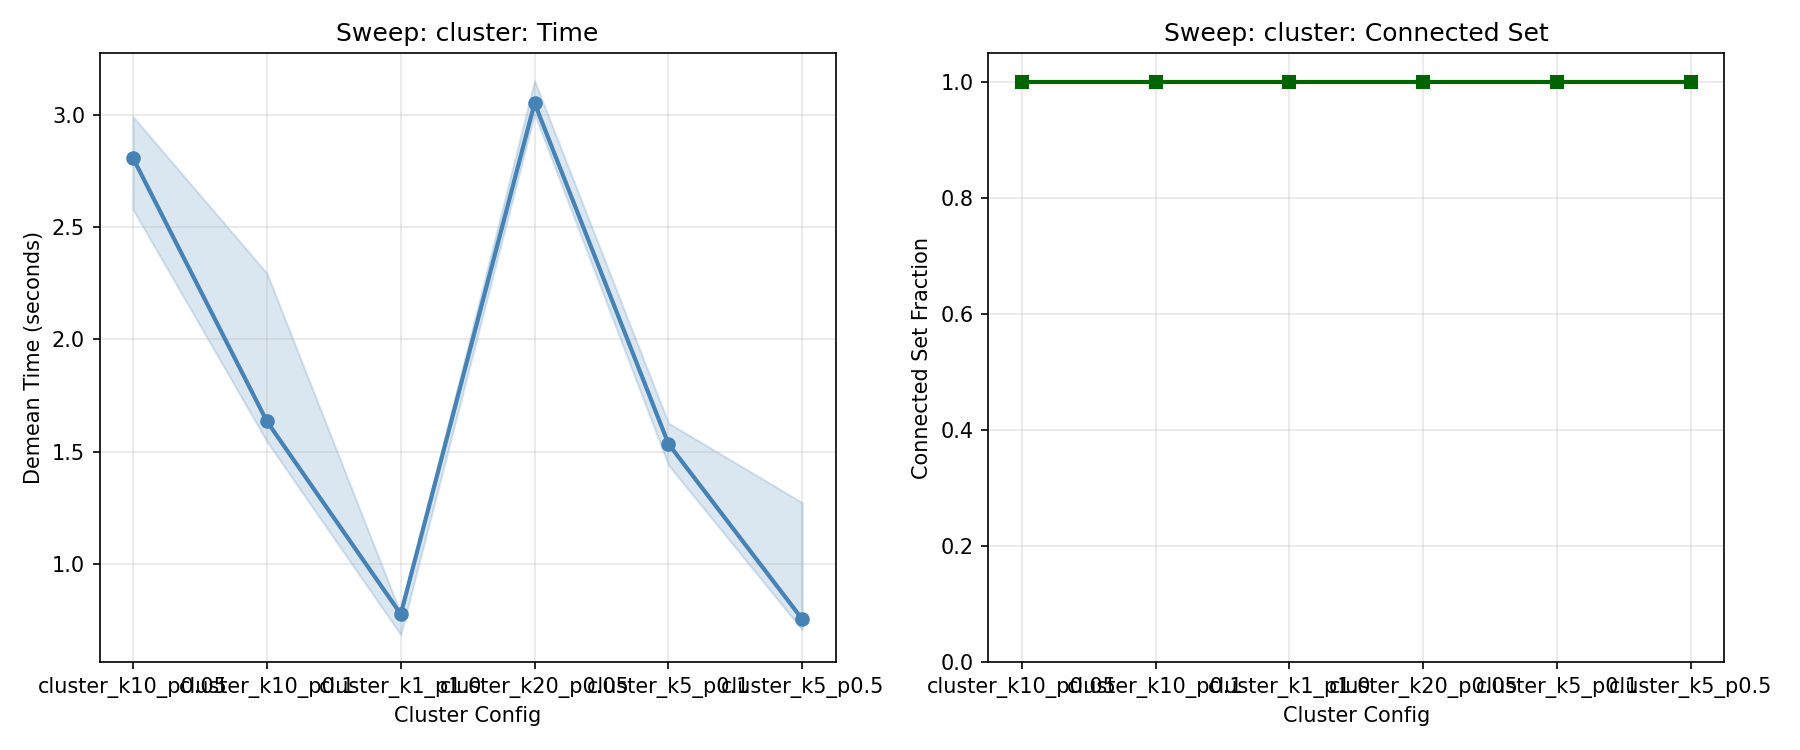

The data file committed next to this chart (first rows):
scenario, n_obs, n_workers, n_firms, n_years, connected_set_fraction, demean_time_seconds, demean_converged, feols_time_seconds, feols_converged, p_move, pareto_shape, n_clusters, p_between_cluster, p_observe, p_survive, selection_firm, sorting_wf
cluster_k1_p1.0, 590826, 49967, 4996, 15, 1.0, 0.778, True, , , 0.05, 2.0, 1, 1.0, 0.8, 0.95, 1.0, 0.0
cluster_k1_p1.0, 590437, 49958, 4995, 15, 1.0, 0.6836, True, , , 0.05, 2.0, 1, 1.0, 0.8, 0.95, 1.0, 0.0
cluster_k1_p1.0, 590518, 49972, 4998, 15, 1.0, 0.7754, True, , , 0.05, 2.0, 1, 1.0, 0.8, 0.95, 1.0, 0.0
cluster_k5_p0.5, 590602, 49963, 4997, 15, 1.0, 1.272, True, , , 0.05, 2.0, 5, 0.5, 0.8, 0.95, 1.0, 0.0
cluster_k5_p0.5, 590519, 49974, 4997, 15, 1.0, 0.7049, True, , , 0.05, 2.0, 5, 0.5, 0.8, 0.95, 1.0, 0.0
cluster_k5_p0.5, 590532, 49970, 4998, 15, 1.0, 0.7526, True, , , 0.05, 2.0, 5, 0.5, 0.8, 0.95, 1.0, 0.0
cluster_k5_p0.1, 590545, 49944, 4997, 15, 1, 1.627, True, , , 0.05, 2.0, 5, 0.1, 0.8, 0.95, 1.0, 0.0
cluster_k5_p0.1, 590127, 49968, 4996, 15, 1.0, 1.535, True, , , 0.05, 2.0, 5, 0.1, 0.8, 0.95, 1.0, 0.0
cluster_k5_p0.1, 590765, 49964, 4997, 15, 1.0, 1.44, True, , , 0.05, 2.0, 5, 0.1, 0.8, 0.95, 1.0, 0.0
cluster_k10_p0.1, 591017, 49963, 4997, 15, 1.0, 1.545, True, , , 0.05, 2.0, 10, 0.1, 0.8, 0.95, 1.0, 0.0
cluster_k10_p0.1, 590282, 49961, 4996, 15, 1.0, 1.635, True, , , 0.05, 2.0, 10, 0.1, 0.8, 0.95, 1.0, 0.0
cluster_k10_p0.1, 590968, 49970, 4999, 15, 1.0, 2.295, True, , , 0.05, 2.0, 10, 0.1, 0.8, 0.95, 1.0, 0.0
cluster_k10_p0.05, 590546, 49954, 4998, 15, 1.0, 2.993, True, , , 0.05, 2.0, 10, 0.05, 0.8, 0.95, 1.0, 0.0
cluster_k10_p0.05, 590295, 49964, 4997, 15, 1.0, 2.808, True, , , 0.05, 2.0, 10, 0.05, 0.8, 0.95, 1.0, 0.0
cluster_k10_p0.05, 590943, 49963, 5000, 15, 1.0, 2.58, True, , , 0.05, 2.0, 10, 0.05, 0.8, 0.95, 1.0, 0.0
cluster_k20_p0.05, 590450, 49956, 4997, 15, 1.0, 3.005, True, , , 0.05, 2.0, 20, 0.05, 0.8, 0.95, 1.0, 0.0
cluster_k20_p0.05, 590402, 49960, 4994, 15, 1.0, 3.154, True, , , 0.05, 2.0, 20, 0.05, 0.8, 0.95, 1.0, 0.0
cluster_k20_p0.05, 590771, 49970, 4998, 15, 1.0, 3.054, True, , , 0.05, 2.0, 20, 0.05, 0.8, 0.95, 1.0, 0.0
